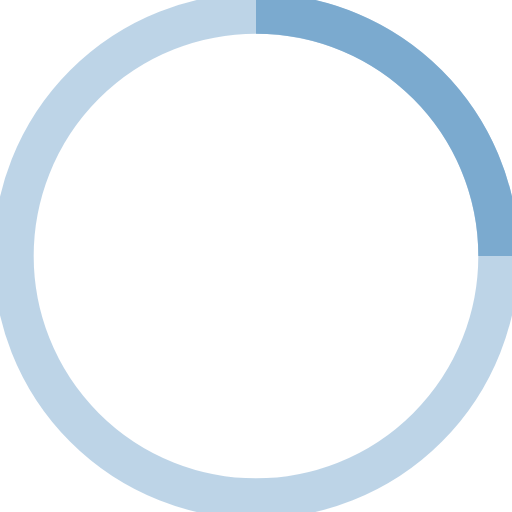
t = 0.00 s
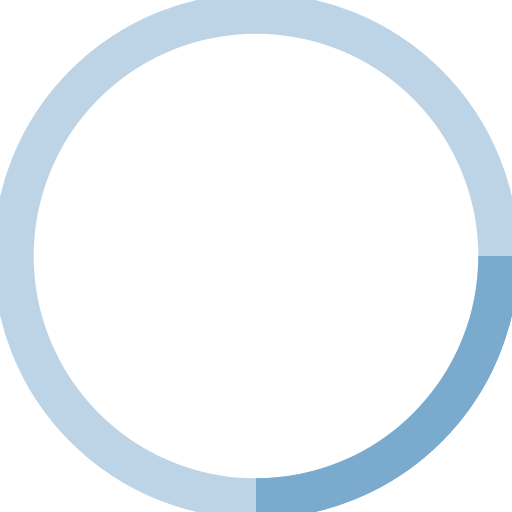
t = 0.18 s
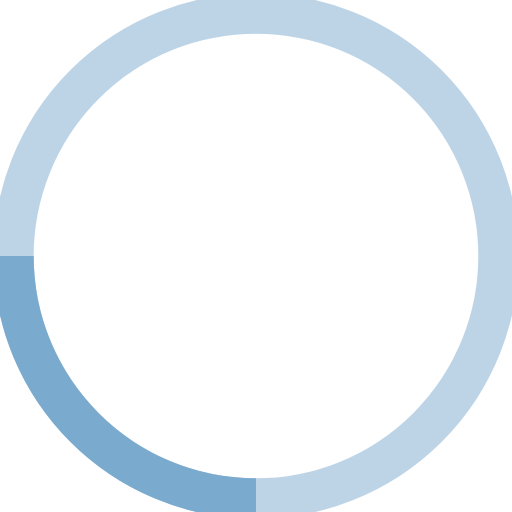
t = 0.35 s
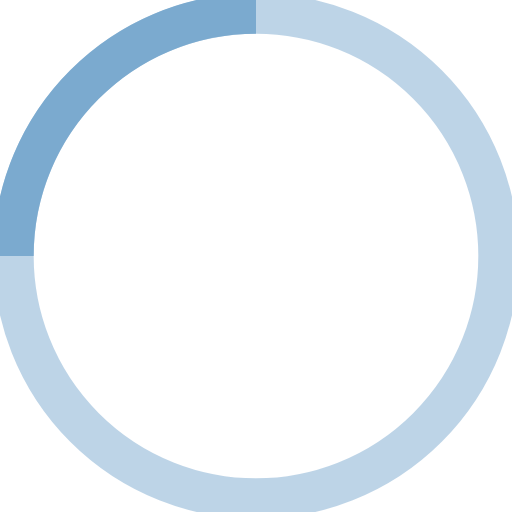
t = 0.53 s

The animated SVG that drew these frames (rendered in a browser with its animation timeline set to each time). Animation: 1 SMIL element (animateTransform=1); one cycle of 0.70 s, repeats indefinitely.

<svg width="38" height="38" viewBox="0 0 38 38" xmlns="http://www.w3.org/2000/svg" stroke="#7baacf">
    <g fill="none" fill-rule="evenodd">
        <g transform="translate(1 1)" stroke-width="3">
            <circle stroke-opacity=".5" cx="18" cy="18" r="18"/>
            <path d="M36 18c0-9.94-8.06-18-18-18">
                <animateTransform
                    attributeName="transform"
                    type="rotate"
                    from="0 18 18"
                    to="360 18 18"
                    dur=".7s"
                    repeatCount="indefinite"/>
            </path>
        </g>
    </g>
</svg>